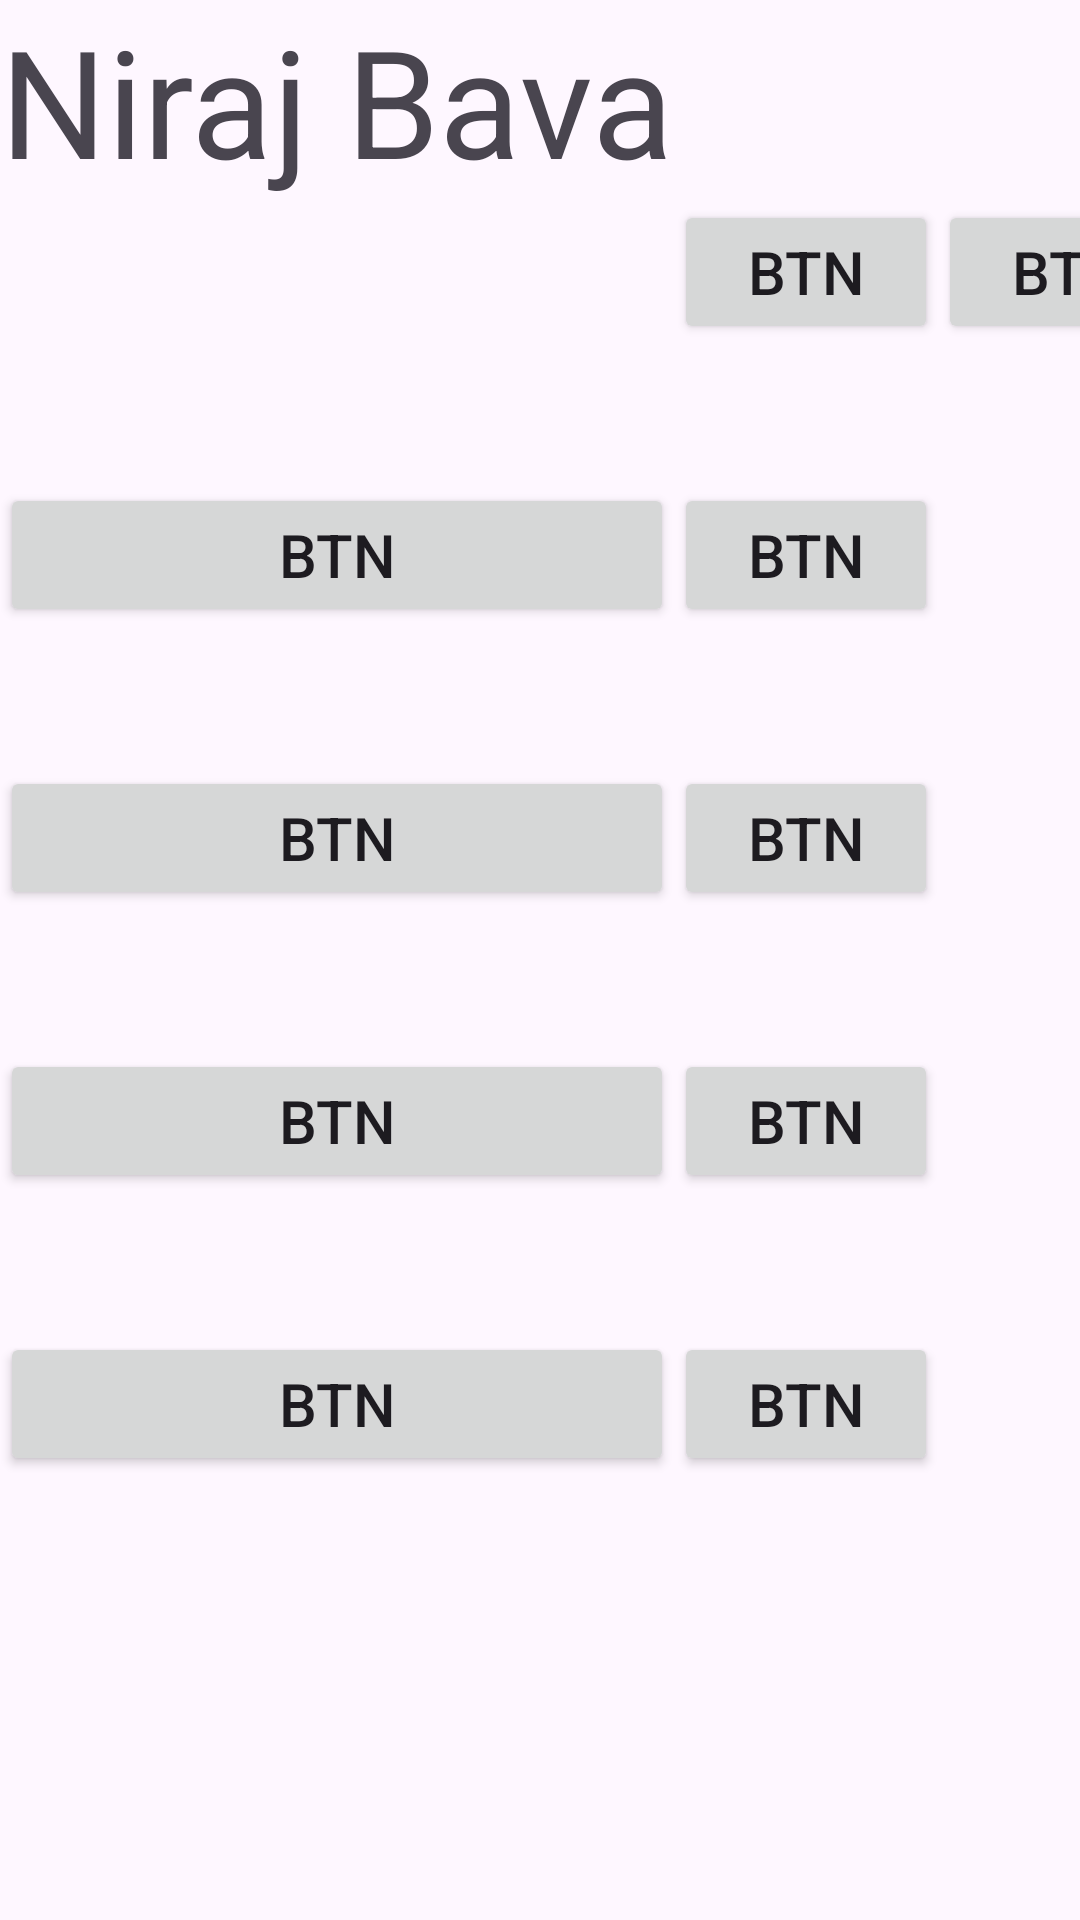

Android layout source for this screen:
<!-- AndroidManifest.xml: application theme Theme.MyCalculator -->
<!-- res/layout/activity_table_layout.xml -->
<?xml version="1.0" encoding="utf-8"?>
<TableLayout xmlns:android="http://schemas.android.com/apk/res/android"
    xmlns:app="http://schemas.android.com/apk/res-auto"
    xmlns:tools="http://schemas.android.com/tools"
    android:layout_width="match_parent"
    android:layout_height="match_parent"
    tools:context=".TableLayout"
    android:stretchColumns="2"
    android:shrinkColumns="2"
    >
    <TableRow>
        <TextView
            android:text="@string/niraj_bava"
            android:layout_width="wrap_content"
            android:layout_height="wrap_content"
            android:textSize="50sp"
            android:layout_span="1"
            />
    </TableRow>
    <TableRow>
       <Button
           android:layout_width="wrap_content"
           android:layout_height="wrap_content"
           android:text="btn"
           android:textSize="20sp"
           tools:cornerRadius="5dp"
           android:layout_column="1"
           />
        <Button
            android:layout_width="wrap_content"
            android:layout_height="wrap_content"
            android:text="btn"
            android:textSize="20sp"
            tools:cornerRadius="5dp"
            />
        <Button
            android:layout_width="wrap_content"
            android:layout_height="wrap_content"
            android:text="btn"
            android:textSize="20sp"
            tools:cornerRadius="5dp"
            />
    </TableRow>
    <TableRow>
        <Button
            android:layout_width="wrap_content"
            android:layout_height="wrap_content"
            android:text="@string/btn50"
            android:textSize="20sp"
            tools:cornerRadius="5dp"
            />
        <Button
            android:layout_width="wrap_content"
            android:layout_height="wrap_content"
            android:text="@string/btn60"
            android:textSize="20sp"
            tools:cornerRadius="5dp"
            />
        <Button
            android:layout_width="wrap_content"
            android:layout_height="wrap_content"
            android:text="@string/btn70"
            android:textSize="20sp"
            tools:cornerRadius="5dp"
            />

    </TableRow>
    <TableRow>
        <Button
            android:layout_width="wrap_content"
            android:layout_height="wrap_content"
            android:text="@string/btn17"
            android:textSize="20sp"
            tools:cornerRadius="5dp"
            />
        <Button
            android:layout_width="wrap_content"
            android:layout_height="wrap_content"
            android:text="@string/btn19"
            android:textSize="20sp"
            tools:cornerRadius="5dp"
            />
        <Button
            android:layout_width="wrap_content"
            android:layout_height="wrap_content"
            android:text="@string/btn20"
            android:textSize="20sp"
            tools:cornerRadius="5dp"
            />

    </TableRow>
    <TableRow>
        <Button
            android:layout_width="wrap_content"
            android:layout_height="wrap_content"
            android:text="btn"
            android:textSize="20sp"
            tools:cornerRadius="5dp"
            />
        <Button
            android:layout_width="wrap_content"
            android:layout_height="wrap_content"
            android:text="btn"
            android:textSize="20sp"
            tools:cornerRadius="5dp"
            />
        <Button
            android:layout_width="wrap_content"
            android:layout_height="wrap_content"
            android:text="btn"
            android:textSize="20sp"
            tools:cornerRadius="5dp"
            />

    </TableRow>
    <TableRow>
        <Button
            android:layout_width="wrap_content"
            android:layout_height="wrap_content"
            android:text="btn"
            android:textSize="20sp"
            tools:cornerRadius="5dp"
            />
        <Button
            android:layout_width="wrap_content"
            android:layout_height="wrap_content"
            android:text="btn"
            android:textSize="20sp"
            tools:cornerRadius="5dp"
            />
        <Button
            android:layout_width="wrap_content"
            android:layout_height="wrap_content"
            android:text="btn"
            android:textSize="20sp"
            tools:cornerRadius="5dp"
            />

    </TableRow>
</TableLayout>
<!-- resources referenced by this layout -->
<resources>
  <string name="btn17">btn</string>
  <string name="btn19">btn</string>
  <string name="btn20">btn</string>
  <string name="btn50">btn</string>
  <string name="btn60">btn</string>
  <string name="btn70">btn</string>
  <string name="niraj_bava">Niraj Bava</string>
  <style name="Theme.MyCalculator" parent="Base.Theme.MyCalculator" />
  
      !-- My custom theme for splash screen activity --&gt;
  <style name="Base.Theme.MyCalculator" parent="Theme.Material3.DayNight.NoActionBar">
          
          
      </style>
</resources>
